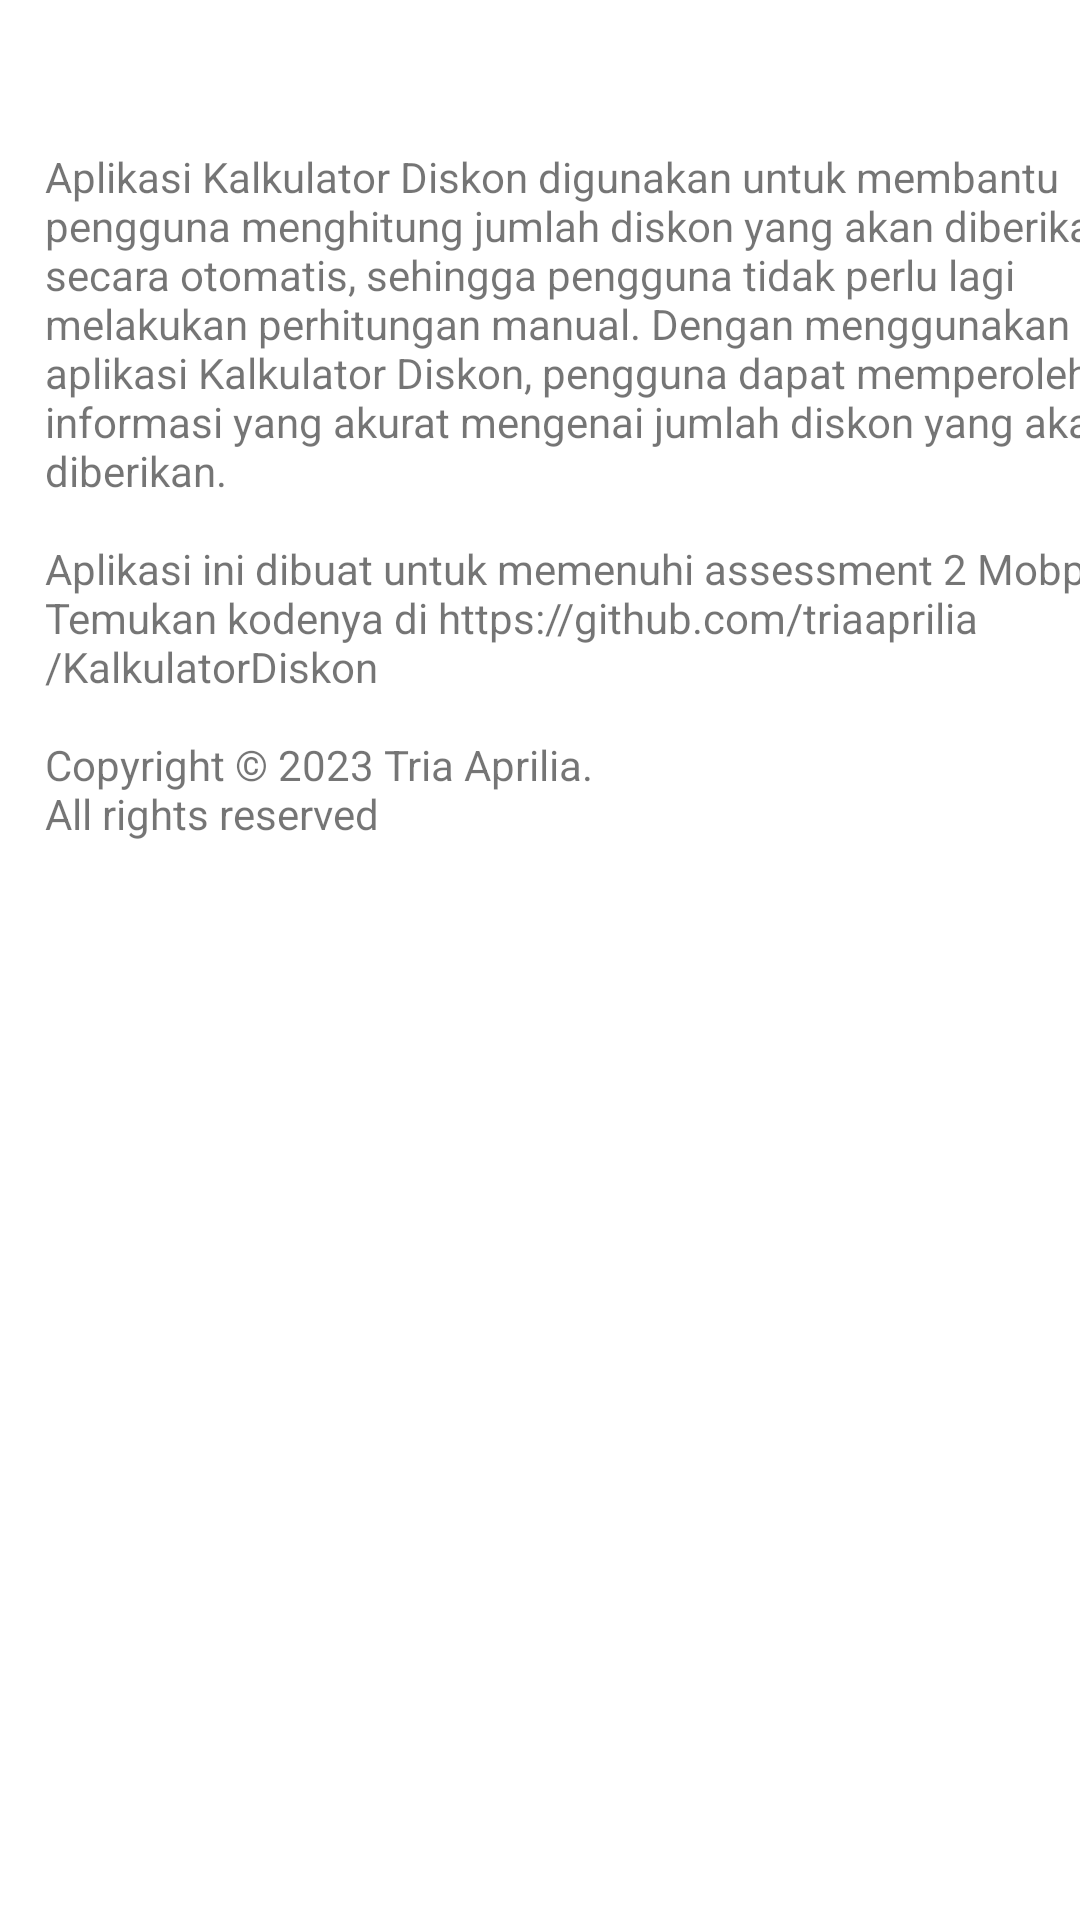

Reconstruct the res/layout file that produces this screen, plus the resources it refers to.
<!-- AndroidManifest.xml: application theme Theme.KalkulatorDiskon -->
<!-- res/layout/fragment_about.xml -->
<?xml version="1.0" encoding="utf-8"?>
<androidx.constraintlayout.widget.ConstraintLayout xmlns:android="http://schemas.android.com/apk/res/android"
    xmlns:app="http://schemas.android.com/apk/res-auto"
    xmlns:tools="http://schemas.android.com/tools"
    android:layout_width="match_parent"
    android:layout_height="match_parent">

    <TextView
        android:id="@+id/textView3"
        android:layout_width="374dp"
        android:layout_height="299dp"
        android:layout_marginStart="15dp"
        android:layout_marginTop="15dp"
        android:layout_marginEnd="15dp"
        android:layout_marginBottom="15dp"
        android:text="@string/copyright"
        app:layout_constraintBottom_toBottomOf="parent"
        app:layout_constraintEnd_toEndOf="parent"
        app:layout_constraintHorizontal_bias="0.0"
        app:layout_constraintStart_toStartOf="parent"
        app:layout_constraintTop_toTopOf="parent"
        app:layout_constraintVertical_bias="0.11" />
</androidx.constraintlayout.widget.ConstraintLayout>
<!-- resources referenced by this layout -->
<resources>
  <string name="copyright">Aplikasi Kalkulator Diskon digunakan untuk membantu pengguna menghitung jumlah diskon yang akan diberikan secara otomatis, sehingga pengguna tidak perlu lagi melakukan perhitungan manual. Dengan menggunakan aplikasi Kalkulator Diskon, pengguna dapat memperoleh informasi yang akurat mengenai jumlah diskon yang akan diberikan. \n\nAplikasi ini dibuat untuk memenuhi assessment 2 Mobpro1. Temukan kodenya di https://github.com/triaaprilia/KalkulatorDiskon \n\nCopyright © 2023 Tria Aprilia.\nAll rights reserved</string>
  <style name="Theme.KalkulatorDiskon" parent="Theme.MaterialComponents.DayNight.DarkActionBar">
          
          <item name="colorPrimary">#FF99BC</item>
          <item name="colorPrimaryVariant">#FF4484</item>
          <item name="colorOnPrimary">@color/white</item>
          
          <item name="colorSecondary">@color/teal_200</item>
          <item name="colorSecondaryVariant">@color/teal_700</item>
          <item name="colorOnSecondary">@color/black</item>
          
          <item name="android:statusBarColor">?attr/colorPrimaryVariant</item>
          
      </style>
  <!-- not gathered from this repository: default colours our renderer supplied (Android Studio template values) -->
  <color name="teal_200">#FF03DAC5</color>
  <color name="teal_700">#FF018786</color>
  <color name="black">#FF000000</color>
  <color name="white">#FFFFFFFF</color>
</resources>
